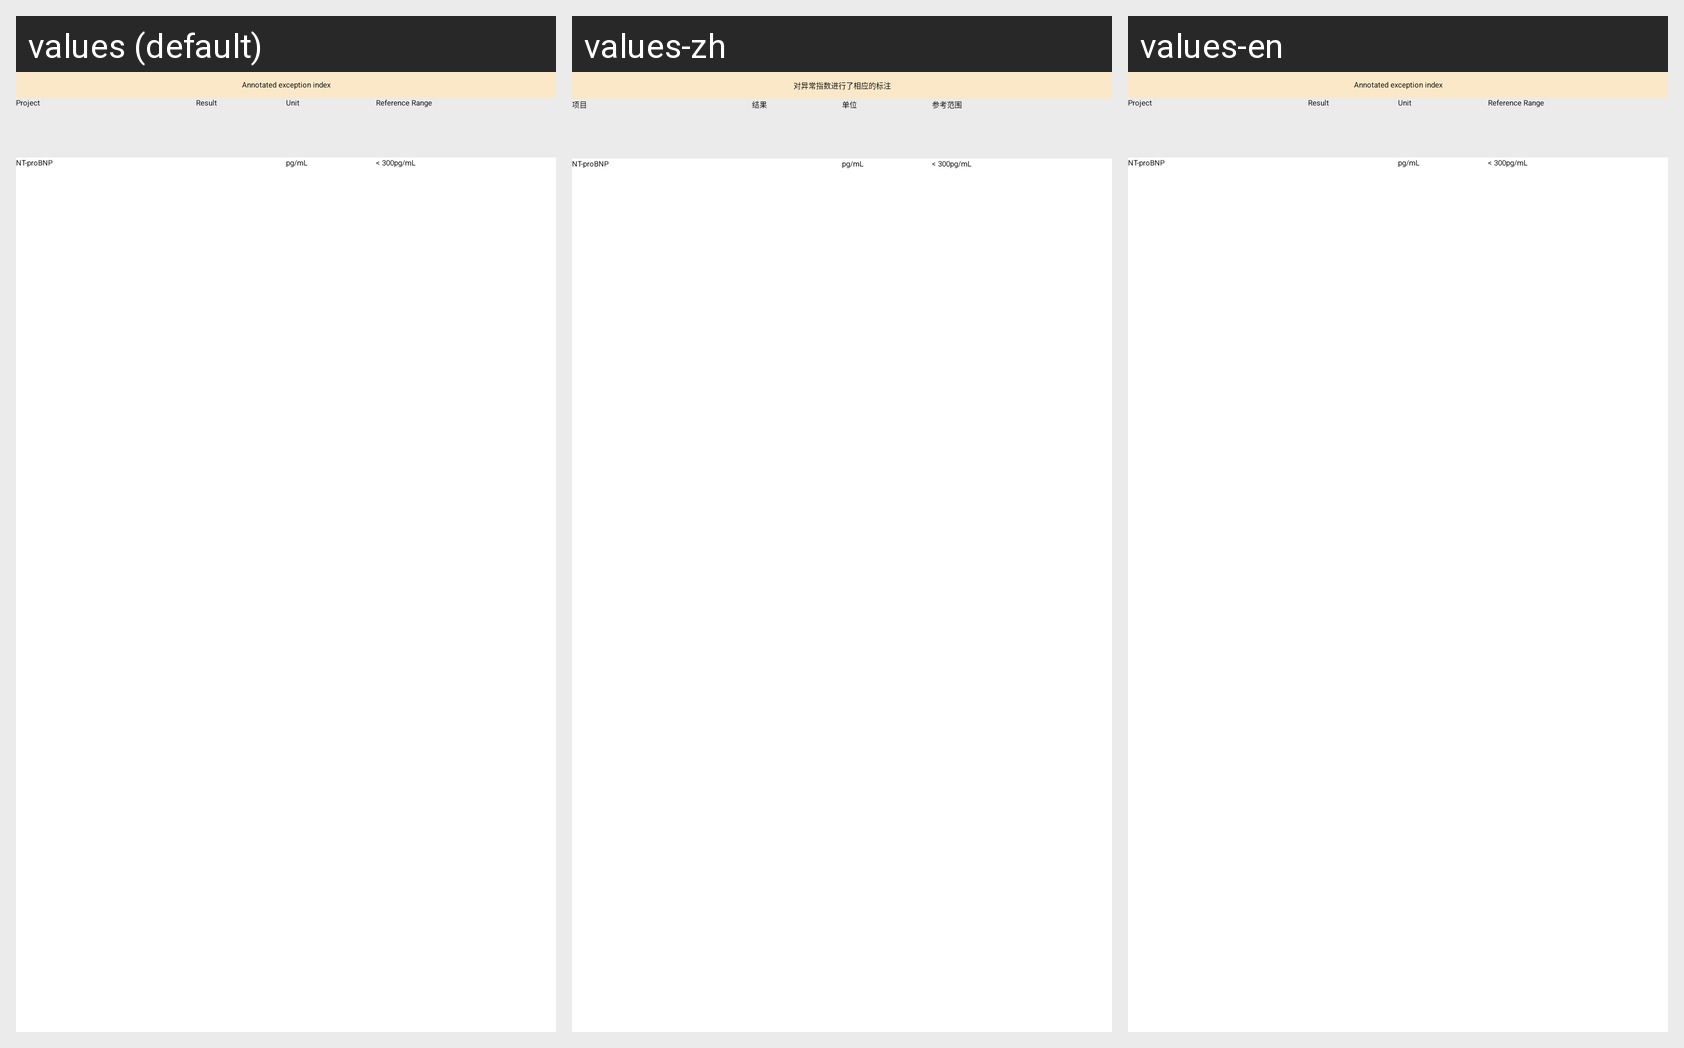

This grid shows one Android layout under several languages. Give, for every string resource on the screen, its name, the default text and each shown locale's text.
Android screen res/layout/include_immunoflu_bnp.xml rendered under 3 locales, left to right: values (default), values-zh, values-en. Device: Nexus 5 (rendered at 1080×1920; each locale shown at half size, 540×960, under a caption strip naming it); theme AppTheme.
Strings drawn on this screen, with the default value and each locale's value (text and hints the layout hard-codes, and strings that could not be matched under every locale, appear in the picture but are not listed):

urinalysis_tip
  values: Annotated exception index
  values-zh: 对异常指数进行了相应的标注
  values-en: Annotated exception index

project
  values: Project
  values-zh: 项目
  values-en: Project

result
  values: Result
  values-zh: 结果
  values-en: Result

unit
  values: Unit
  values-zh: 单位
  values-en: Unit

reference_range
  values: Reference Range
  values-zh: 参考范围
  values-en: Reference Range

immuoflu_bnp
  values: NT-proBNP
  values-zh: NT-proBNP
  values-en: NT-proBNP

immuoflu_bnp_unit
  values: pg/mL
  values-zh: pg/mL
  values-en: pg/mL

immuoflu_bnp_range
  values: < 300pg/mL
  values-zh: < 300pg/mL
  values-en: < 300pg/mL
